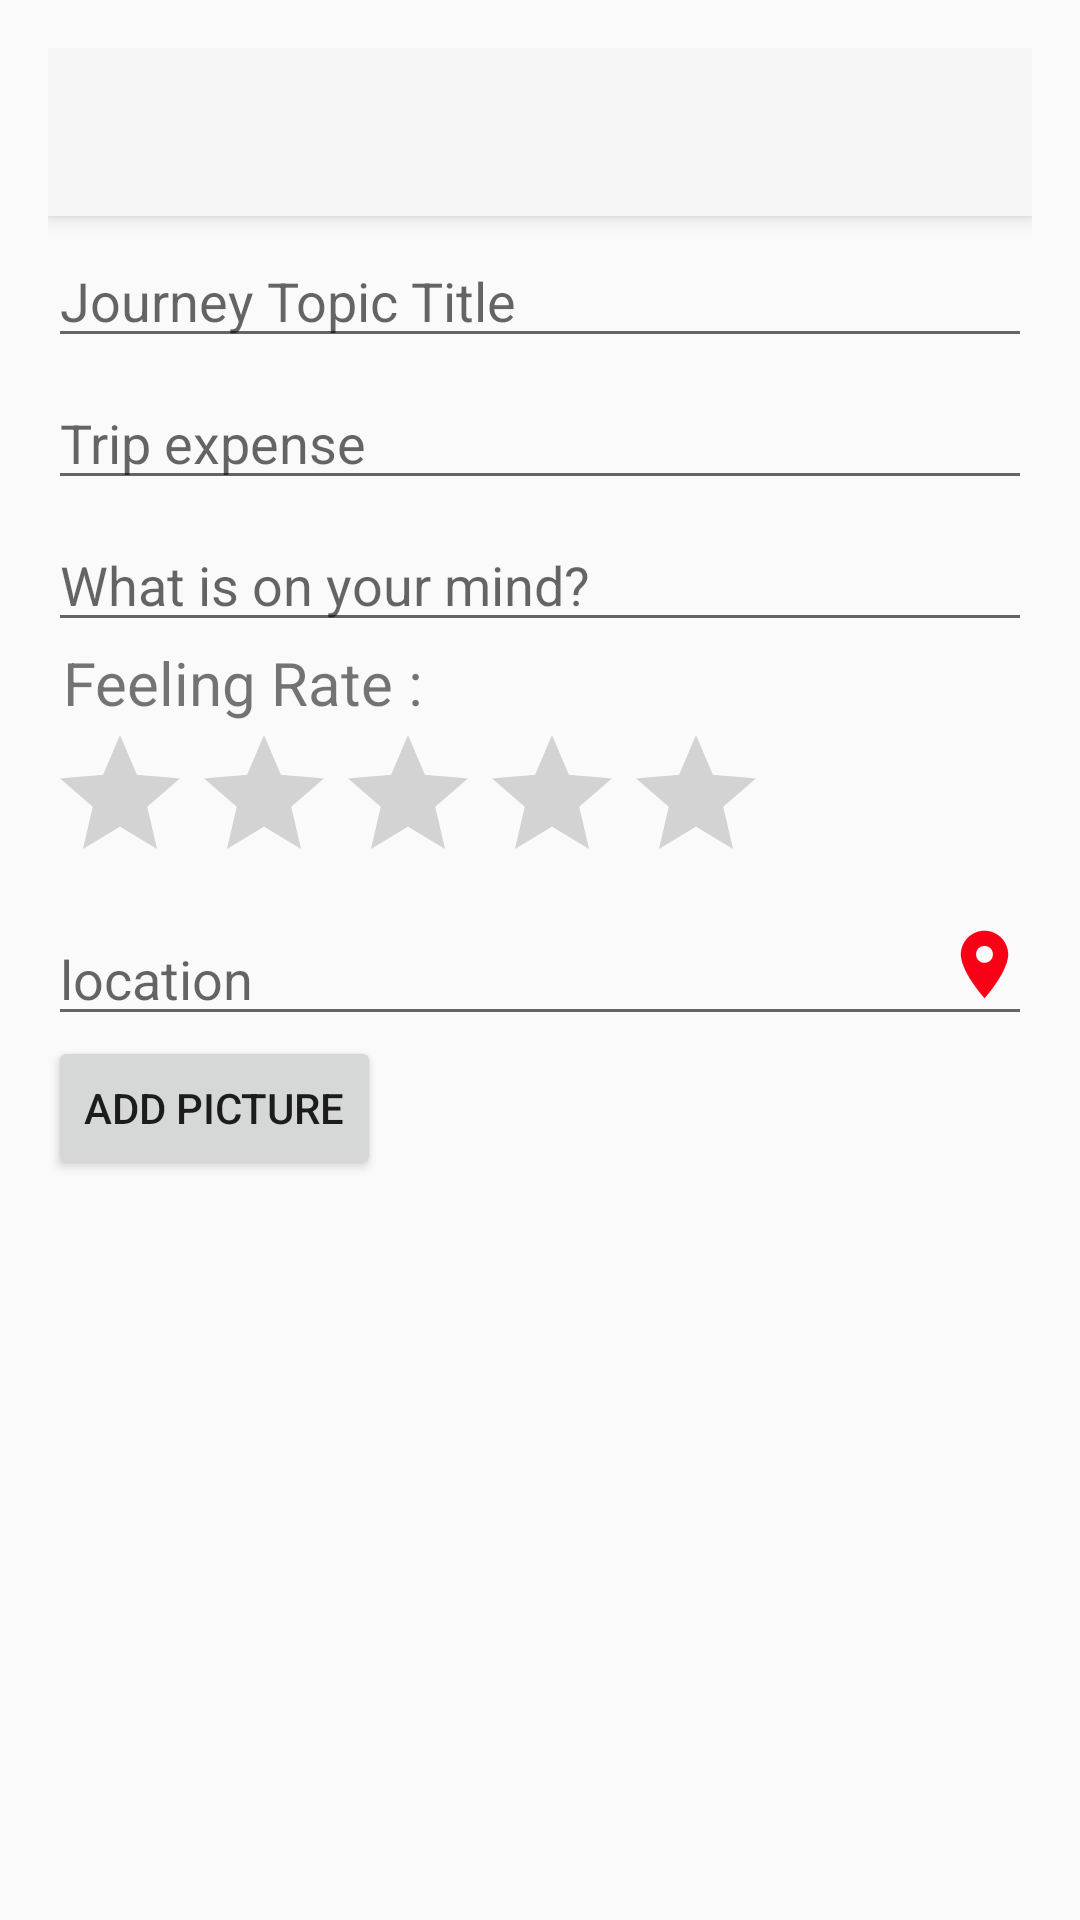

Layout XML and referenced resources for this Android screen:
<!-- AndroidManifest.xml: application theme Theme.AppCompat.Light.NoActionBar -->
<!-- res/layout/activity_new_post.xml -->
<?xml version="1.0" encoding="utf-8"?>

<android.support.design.widget.CoordinatorLayout
    android:id="@+id/myCoordinatorLayout"
    xmlns:android="http://schemas.android.com/apk/res/android"
    xmlns:app="http://schemas.android.com/apk/res-auto"
    xmlns:tools="http://schemas.android.com/tools"
    android:fitsSystemWindows="true"
    android:layout_width="match_parent"
    android:layout_height="match_parent">

    
    <ScrollView xmlns:android="http://schemas.android.com/apk/res/android"
        android:layout_width="fill_parent"
        android:layout_height="fill_parent"
        android:orientation="vertical"
        android:fillViewport="false">
    <LinearLayout
        android:layout_width="fill_parent"
        android:layout_height="match_parent"
        android:paddingBottom="@dimen/activity_vertical_margin"
        android:paddingLeft="@dimen/activity_horizontal_margin"
        android:paddingRight="@dimen/activity_horizontal_margin"
        android:paddingTop="@dimen/activity_vertical_margin"
        android:orientation="vertical"
        tools:context="com.example.hypergaragesale.NewPostActivity">

        <android.support.v7.widget.Toolbar
            android:id="@+id/my_toolbar"
            android:layout_width="match_parent"
            android:layout_height="?attr/actionBarSize"
            android:background="?attr/colorPrimary"
            android:elevation="4dp"
            android:theme="@style/ThemeOverlay.AppCompat.ActionBar"
            app:popupTheme="@style/ThemeOverlay.AppCompat.Light"/>

        <EditText
            android:layout_width="fill_parent"
            android:layout_height="wrap_content"
            android:hint="@string/title_hint"
            android:paddingTop="@dimen/activity_vertical_margin"
            android:id="@+id/textView_title" />

        <EditText
            android:layout_width="fill_parent"
            android:layout_height="wrap_content"
            android:hint="@string/price_hint"
            android:paddingTop="@dimen/activity_vertical_margin"
            android:id="@+id/textView_price" />

        <EditText
            android:layout_width="fill_parent"
            android:layout_height="0dp"
            android:layout_weight="1"
            android:gravity="top"
            android:paddingTop="@dimen/activity_vertical_margin"
            android:hint="@string/desc_hint"
            android:id="@+id/textView_desc"
            />
        <TextView
            android:layout_width="wrap_content"
            android:layout_height="wrap_content"
            android:text="@string/mood_txt"
            android:textSize="@dimen/default_text_info_sp"
            android:paddingLeft="5dp"
            />
        <RatingBar android:id="@+id/ratingbar"
            android:layout_width="wrap_content"
            android:layout_height="wrap_content"
            android:numStars="5"
            android:stepSize="1.0"
            ></RatingBar>

        <RelativeLayout
            android:layout_width="wrap_content"
            android:layout_height="wrap_content"
            android:orientation="horizontal"
            >
        <EditText
            android:layout_width="fill_parent"
            android:layout_height="wrap_content"
            android:hint="location"
            android:paddingTop="@dimen/activity_vertical_margin"
            android:id="@+id/location" />
           <ImageButton
             android:id="@+id/map"
             android:layout_width="wrap_content"
             android:layout_height="wrap_content"
             android:background="@color/transparent"
             android:layout_gravity="right"
             android:layout_alignParentRight="true"
             android:layout_alignParentBottom="true"
             android:paddingBottom="8dp"
             android:src="@mipmap/ic_maps_place"
             />
            </RelativeLayout>
        <LinearLayout
           android:layout_width="wrap_content"
           android:layout_height="wrap_content"
           android:orientation="vertical"
           >
           <Button
               android:id="@+id/upload"
               android:layout_width="fill_parent"
               android:layout_height="wrap_content"
               android:text="@string/add_new_picture"
               />
       </LinearLayout>
        <LinearLayout
            android:orientation="vertical"
            android:layout_width="match_parent"
            android:layout_height="match_parent"
            android:id="@+id/linearMain"></LinearLayout>
        
            
            
            
            
            
            

    </LinearLayout>
</ScrollView>
</android.support.design.widget.CoordinatorLayout>
<!-- resources referenced by this layout -->
<resources>
  <color name="transparent">#00000000</color>
  <dimen name="activity_horizontal_margin">16dp</dimen>
  <dimen name="activity_vertical_margin">16dp</dimen>
  <dimen name="default_text_info_sp">20sp</dimen>
  <!-- mipmap ic_maps_place: png bitmap (mipmap-xxhdpi, 2268 bytes) -->
  <string name="add_new_picture">Add Picture</string>
  <string name="button_post">Post</string>
  <string name="desc_hint">What is on your mind?</string>
  <string name="mood_txt">Feeling Rate : </string>
  <string name="price_hint">Trip expense</string>
  <string name="title_hint">Journey Topic Title</string>
</resources>
